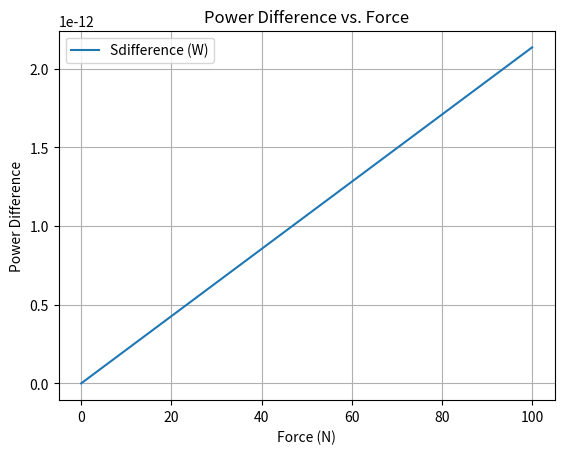
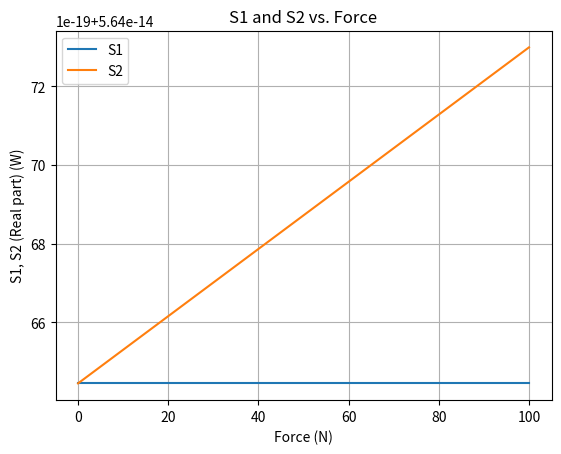
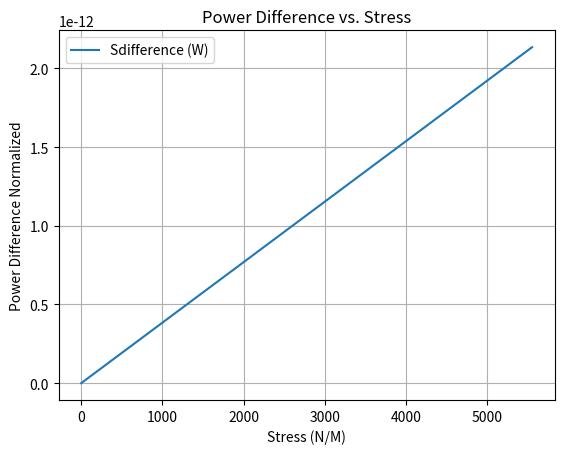
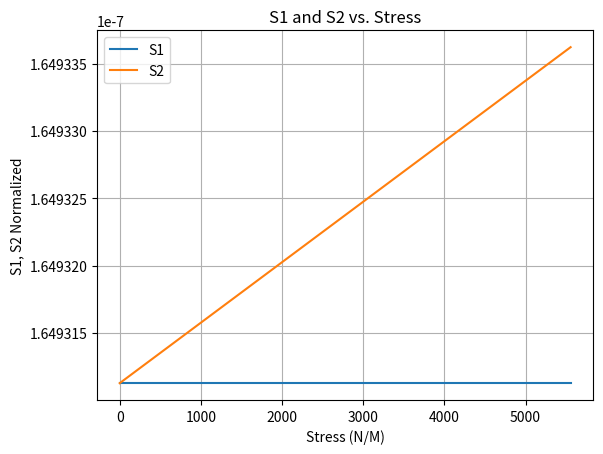
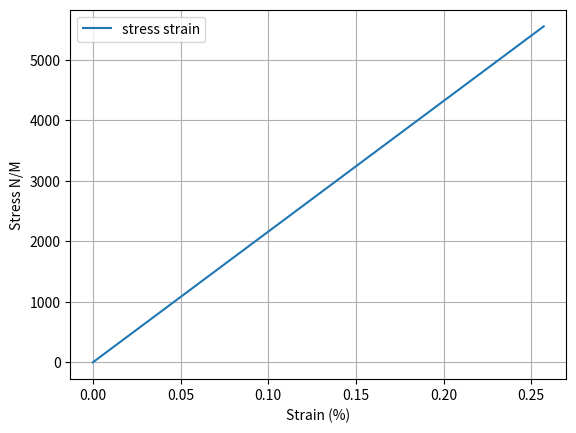

The script that saved these images, in order:
import numpy as np
import matplotlib.pyplot as plt

"""
Potential issues:
- Ex and Ey are each 1 value, not arrays. 


"""



def ex():
        npoints = 500
        # Material properties of fiber
        Y = 7.3e10  # Young's modulus of fiber in N/m^2
        sigma = 0.17  # Poisson's ratio at 633nm wavelength
        N = 1.46  # Refractive index
        N_s = 1.7
        N_f = 2.0
        N_s = float(N_s)
        N_f = float(N_f)
        p_11 = 0.121  # Photoelastic constants
        p_12 = 0.27
        p_44 = (p_11 - p_12) / 2  # For isotropic materials
        b = 62.5e-6  # Radius of cladding in meters
        Lb_0 = 2e-3  # Unstressed beat length, 2 mm

        S1 = np.zeros(npoints, dtype=complex)
        S2 = np.zeros(npoints, dtype=complex)
        Sdifference = np.zeros(npoints, dtype=complex)
        ExList = np.zeros(npoints, dtype=complex)
        EyList = np.zeros(npoints, dtype=complex)

        f = np.linspace(0, 10.36436, npoints)  # Force in N/m (2D analysis)
        l = np.linspace(7.25, 20, npoints)  # Interaction length, about 18 mm
        Ex_0 = 1
        lambda_light = 1550e-9  # Wavelength of light in fiber
        k = 1/lambda_light

        alpha = np.pi / 4  # angle between applied force and fast and slow axis of the fiber.
        beta = np.pi / 6  # Angle between polarized light and fast and slow axis of the fiber.
        delta = 570  # Extra phase from traveling through unstressed fiber
        gamma = np.pi/2# Angle of PM fiber wrt polarimeter. Should be 0 or pi/2
        eta = 376.730313 

        F = 2 * N**3 * (1 + sigma) * (p_12 - p_11) * Lb_0 * f / (lambda_light * np.pi * b * Y)  # Normalized force66
        phiVals = 0.5 * np.arctan((F * np.sin(2 * alpha)) / (1 + F * np.cos(2 * alpha)))  # Angle of rotated birefringence
        Lb = Lb_0 * (1 + F**2 + 2 * F * np.cos(2 * alpha))**(-1/2)  # Modified beat length
        print("PhiVals:", phiVals)
        print("LbVals: ", Lb)
        print("F", F)

        for li in range(npoints):
        
                A = ((np.cos(gamma)*np.cos(phiVals[li])) - (np.exp(1j*delta) * np.sin(gamma) * np.sin(phiVals[li]))) * np.cos(beta + phiVals[li])
                B = ((np.cos(gamma) * np.cos(phiVals[li])) + (np.exp(1j*delta) * np.sin(gamma) * np.cos(phiVals[li]))) * np.sin(beta+phiVals[li])
                C = ((-np.sin(gamma)*np.cos(phiVals[li])) - (np.exp(1j*delta) * np.cos(gamma) * np.sin(phiVals[li]))) * np.cos(beta + phiVals[li])
                D = ((-np.sin(gamma)*np.sin(phiVals[li])) + (np.exp(1j * delta)*np.cos(gamma)*np.cos(phiVals[li]))) * np.sin(beta + phiVals[li])

                Ex = Ex_0*np.exp(-1j*k*N*l[li]) * ((np.exp(-1j*k*l[li]*((2*np.pi)/(k*Lb[li])))*A) + B)
                Ey = Ex_0*np.exp(-1j*k*N*l[li]) * ((np.exp(-1j*k*l[li]*((2*np.pi)/(k*Lb[li])))*C) + D)

                # print("Ex: ", Ex)
                # print("Ey: ", Ey)
                
                #Why am I doing conjugate here??
                # ExConj = np.conjugate(Ex)
                # EyConj = np.conjugate(Ey)

                # Compute power
                Ex2= np.abs(Ex)**2  # Equivalent to |Ex|^2
                Ey2= np.abs(Ey)**2 #Equivalent to |Ey|^2
                # print("Ex2: ", Ex2)
                # print("Ey2: ", Ey2)
                # eta = 376.73  # Characteristic impedance of free space (ohms)
               
                S1[li] = Ex2/(2*eta)
                S2[li] = Ey2/(2*eta)
                Sdifference[li] = S1[li] - S2[li]
                ExList[li] = Ex
                EyList[li] = Ey
                
        print(ExList)
        print(EyList) 
        plt.figure()
        plt.plot(f, S1, label='S1')
        plt.plot(f, S2, label='S2')
        plt.plot(f, Sdifference, label='difference')
        plt.xlabel('Force (N/m)')
        plt.ylabel('S1, S2 (Real part)')
        plt.title('S1 and S2 vs. Force')
        plt.legend()
        plt.grid(True)
        plt.show()

        # Second Figure: Plot just the difference
        plt.figure()
        plt.plot(f, Sdifference, label='Difference (S2 - S1)', color='red')
        plt.xlabel('Force (N/m)')
        plt.ylabel('Difference (Real part)')
        plt.title('Difference (S1 - S2) vs. Force')
        plt.legend()
        plt.grid(True)

        plt.show()


              
#ex()




# # Material properties of fiber
# Y = 7.3e10  # Young's modulus of fiber in N/m^2
# sigma = 0.17  # Poisson's ratio at 633nm wavelength
# N = 1.46  # Refractive index
# p_11 = 0.121  # Photoelastic constants
# p_12 = 0.27
# p_44 = (p_11 - p_12) / 2  # For isotropic materials
# b = 62.5e-6  # Radius of cladding in meters
# Lb_0 = 2e-3  # Unstressed beat length, 2 mm

# lambda_light = 980e-9  # Wavelength of light in fiber

# # Variables
# npoints = 100
# f = np.linspace(0, 500, npoints)  # Force in N/m (2D analysis)
# l = np.linspace(7.25e-3, 20e-3, npoints)  # Interaction length, about 18 mm

# alpha = np.pi / 2  # Angle of birefringence axis wrt force
# beta = np.pi / 3  # Angle of PM fiber wrt polarizer
# delta = 0  # Extra phase from traveling through unstressed fiber
# gamma = np.pi / 2  # Angle of PM fiber wrt polarimeter. Should be 0 or pi/2

# # Some simplified equations for a fiber without a jacket
# F = 2 * N**3 * (1 + sigma) * (p_12 - p_11) * Lb_0 * f / (lambda_light * np.pi * b * Y)  # Normalized force
# phi = 0.5 * np.arctan((F * np.sin(2 * alpha)) / (1 + F * np.cos(2 * alpha)))  # Angle of rotated birefringence
# Lb = Lb_0 * (1 + F**2 + 2 * F * np.cos(2 * alpha))**(-1/2)  # Modified beat length
# print("PHIVALS: ", phi)
# print("F VALS: ", F)
# print("Lb values: ", Lb)
# SOP = np.zeros((npoints, npoints))
# for q in range(npoints):
#     arg = (2 * np.pi * l[q]) / Lb

#     # Calculate the stokes parameters
#     # Compute the expression
#     term1 = (np.sin(gamma) * (np.exp(-arg * 1j) * (np.cos(beta) * np.sin(phi)**2 + np.cos(phi) * np.sin(beta) * np.sin(phi)) +
#                             np.cos(beta) * np.cos(phi)**2 - np.cos(phi) * np.sin(beta) * np.sin(phi)) +
#             np.exp(-delta * 1j) * np.cos(gamma) * (np.exp(-arg * 1j) * (np.sin(beta) * np.cos(phi)**2 + np.cos(beta) * np.sin(phi) * np.cos(phi)) +
#                                                 np.sin(beta) * np.sin(phi)**2 - np.cos(beta) * np.cos(phi) * np.sin(phi)))

#     term2 = (np.sin(gamma) * (np.exp(arg * 1j) * (np.cos(beta) * np.sin(phi)**2 + np.cos(phi) * np.sin(beta) * np.sin(phi)) +
#                             np.cos(beta) * np.cos(phi)**2 - np.cos(phi) * np.sin(beta) * np.sin(phi)) +
#             np.exp(delta * 1j) * np.cos(gamma) * (np.exp(arg * 1j) * (np.sin(beta) * np.cos(phi)**2 + np.cos(beta) * np.sin(phi) * np.cos(phi)) +
#                                                 np.sin(beta) * np.sin(phi)**2 - np.cos(beta) * np.cos(phi) * np.sin(phi)))

#     term3 = (np.cos(gamma) * (np.exp(-arg * 1j) * (np.cos(beta) * np.sin(phi)**2 + np.cos(phi) * np.sin(beta) * np.sin(phi)) +
#                             np.cos(beta) * np.cos(phi)**2 - np.cos(phi) * np.sin(beta) * np.sin(phi)) -
#             np.exp(-delta * 1j) * np.sin(gamma) * (np.exp(-arg * 1j) * (np.sin(beta) * np.cos(phi)**2 + np.cos(beta) * np.sin(phi) * np.cos(phi)) +
#                                                 np.sin(beta) * np.sin(phi)**2 - np.cos(beta) * np.cos(phi) * np.sin(phi)))

#     term4 = (np.cos(gamma) * (np.exp(arg * 1j) * (np.cos(beta) * np.sin(phi)**2 + np.cos(phi) * np.sin(beta) * np.sin(phi)) +
#                             np.cos(beta) * np.cos(phi)**2 - np.cos(phi) * np.sin(beta) * np.sin(phi)) -
#             np.exp(delta * 1j) * np.sin(gamma) * (np.exp(arg * 1j) * (np.sin(beta) * np.cos(phi)**2 + np.cos(beta) * np.sin(phi) * np.cos(phi)) +
#                                                 np.sin(beta) * np.sin(phi)**2 - np.cos(beta) * np.cos(phi) * np.sin(phi)))

#     s1 = -np.abs(term1 * term2) + np.abs(term3 * term4)




#     # Compute the expression
#     term1 = (np.cos(gamma) * np.sin(delta) * (np.sin(beta) * np.sin(phi)**2 + np.cos(arg) * (np.sin(beta) * np.cos(phi)**2 + np.cos(beta) * np.sin(phi) * np.cos(phi)) - np.cos(beta) * np.cos(phi) * np.sin(phi)) +
#             np.sin(arg) * np.sin(gamma) * (np.cos(beta) * np.sin(phi)**2 + np.cos(phi) * np.sin(beta) * np.sin(phi)) +
#             np.cos(delta) * np.cos(gamma) * np.sin(arg) * (np.sin(beta) * np.cos(phi)**2 + np.cos(beta) * np.sin(phi) * np.cos(phi)))

#     term2 = (np.sin(delta) * np.sin(gamma) * (np.sin(beta) * np.sin(phi)**2 + np.cos(arg) * (np.sin(beta) * np.cos(phi)**2 + np.cos(beta) * np.sin(phi) * np.cos(phi)) - np.cos(beta) * np.cos(phi) * np.sin(phi)) -
#             np.cos(gamma) * np.sin(arg) * (np.cos(beta) * np.sin(phi)**2 + np.cos(phi) * np.sin(beta) * np.sin(phi)) +
#             np.cos(delta) * np.sin(arg) * np.sin(gamma) * (np.sin(beta) * np.cos(phi)**2 + np.cos(beta) * np.sin(phi) * np.cos(phi)))

#     term3 = (np.sin(gamma) * (np.cos(beta) * np.cos(phi)**2 + np.cos(arg) * (np.cos(beta) * np.sin(phi)**2 + np.cos(phi) * np.sin(beta) * np.sin(phi)) - np.cos(phi) * np.sin(beta) * np.sin(phi)) +
#             np.cos(delta) * np.cos(gamma) * (np.sin(beta) * np.sin(phi)**2 + np.cos(arg) * (np.sin(beta) * np.cos(phi)**2 + np.cos(beta) * np.sin(phi) * np.cos(phi)) - np.cos(beta) * np.cos(phi) * np.sin(phi)) -
#             np.cos(gamma) * np.sin(arg) * np.sin(delta) * (np.sin(beta) * np.cos(phi)**2 + np.cos(beta) * np.sin(phi) * np.cos(phi)))

#     term4 = (np.cos(gamma) * (np.cos(beta) * np.cos(phi)**2 + np.cos(arg) * (np.cos(beta) * np.sin(phi)**2 + np.cos(phi) * np.sin(beta) * np.sin(phi)) - np.cos(phi) * np.sin(beta) * np.sin(phi)) -
#             np.cos(delta) * np.sin(gamma) * (np.sin(beta) * np.sin(phi)**2 + np.cos(arg) * (np.sin(beta) * np.cos(phi)**2 + np.cos(beta) * np.sin(phi) * np.cos(phi)) - np.cos(beta) * np.cos(phi) * np.sin(phi)) +
#             np.sin(arg) * np.sin(delta) * np.sin(gamma) * (np.sin(beta) * np.cos(phi)**2 + np.cos(beta) * np.sin(phi) * np.cos(phi)))

#     s2 = 2 * (term1 * term2) - 2 * (term3 * term4)

#     s3 = (np.cos(2 * phi)**2 * np.sin(2 * beta) * np.sin(delta) -
#       np.sin(2 * beta) * np.sin(delta) -
#       np.cos(2 * beta) * np.sin(2 * phi) * np.cos(delta) * np.sin(arg) -
#       np.cos(2 * phi) * np.sin(2 * beta) * np.cos(delta) * np.sin(arg) -
#       np.cos(2 * phi)**2 * np.sin(2 * beta) * np.cos(arg) * np.sin(delta) +
#       np.cos(2 * beta) * np.cos(2 * phi) * np.sin(2 * phi) * np.sin(delta) -
#       np.cos(2 * beta) * np.cos(2 * phi) * np.sin(2 * phi) * np.cos(arg) * np.sin(delta))



#     # Calculate the phase-angle of the theoretical fit circle
#     x = s2
#     y = s3

#     # Find the angle of the circle (phase)
#     phase = np.arctan2(y, x) / np.pi

#     # Normalize the phase so it starts at zero and is always increasing or decreasing
#     k = len(phase)
#     phaseCounter = np.zeros(k)  # This variable counts how many times the phase wraps around
#     wrapCount = 0

#     # Check to see if the sign has changed
#     for i in range(k - 1):
#         if np.sign(x[i]) == -1:
#             if (np.sign(y[i]) == 1) and (np.sign(y[i + 1]) == -1):
#                 wrapCount += 2
#             elif (np.sign(y[i]) == -1) and (np.sign(y[i + 1]) == 1):
#                 wrapCount -= 2
#         phaseCounter[i + 1] = wrapCount

#     phase = phase + phaseCounter - phase[0]  # Normalize phase to start at 0

#     SOP[q, :] = phase

# force = f / .000245  # 245 um for 635 and 400 um for 1550

# # Plot the phase vs. force graph for the theoretical fit
# fig = plt.figure()
# ax = fig.add_subplot(111, projection='3d')
# X, Y = np.meshgrid(force, l)
# ax.plot_surface(X, Y, SOP, cmap='viridis')

# ax.set_title('Pol change vs. applied stress and length')
# ax.set_xlabel('Stress (Pa)')
# ax.set_ylabel('Interaction length (m)')
# ax.set_zlabel('Phase')

# plt.show()






# def calculateE():
#         # Material properties of fiber
#         Y = 7.3e10  # Young's modulus of fiber in N/m^2
#         sigma = 0.17  # Poisson's ratio at 633nm wavelength
#         N = 1.46  # Refractive index
#         N_s = 1.7
#         N_f = 2.0
#         N_s = float(N_s)
#         N_f = float(N_f)
#         p_11 = 0.121  # Photoelastic constants
#         p_12 = 0.27
#         p_44 = (p_11 - p_12) / 2  # For isotropic materials
#         b = 62.5e-6  # Radius of cladding in meters
#         Lb_0 = 2e-3  # Unstressed beat length, 2 mm

#         Ex_0 = .1

#         lambda_light = 1550e-9  # Wavelength of light in fiber
#         k = 1/lambda_light
        
#         # Variables
#         npoints = 100
#         f = np.linspace(0, 500, npoints)  # Force in N/m (2D analysis)
#         l = np.linspace(7.25, 20, npoints)  # Interaction length, about 18 mm

#         alpha = np.pi / 2  # Angle of birefringence axis wrt force
#         beta = np.pi / 3  # Angle of PM fiber wrt polarizer
#         delta = 0  # Extra phase from traveling through unstressed fiber
#         gamma = np.pi / 2  # Angle of PM fiber wrt polarimeter. Should be 0 or pi/2
#         eta = 376.730313

#         # Some simplified equations for a fiber without a jacket
#         F = 2 * N**3 * (1 + sigma) * (p_12 - p_11) * Lb_0 * f / (lambda_light * np.pi * b * Y)  # Normalized force66
#         phiVals = 0.5 * np.arctan((F * np.sin(2 * alpha)) / (1 + F * np.cos(2 * alpha)))  # Angle of rotated birefringence
#         Lb = Lb_0 * (1 + F**2 + 2 * F * np.cos(2 * alpha))**(-1/2)  # Modified beat length
#         power = np.zeros((npoints, npoints))
#         ExList = np.zeros((npoints, npoints))
#         SOP = np.zeros((npoints, npoints))
#         for li in range(npoints):
#                 phi = phiVals[li]
#                 M1 = np.array([
#                         [np.cos(gamma), np.sin(gamma)],
#                         [-np.sin(gamma), np.cos(gamma)]
#                 ])

#                 M2 = np.array([
#                         [1, 0],
#                         [0, np.exp(1j * delta)]
#                 ])

#                 M3 = np.array([
#                         [np.cos(phi), -np.sin(phi)],
#                         [np.sin(phi), np.cos(phi)]
#                 ])

#                 M4 = np.array([
#                         [np.exp(-1j * k * N_s * l[li]), 0],
#                         [0, np.exp(-1j * k * N_f * l[li])]
#                 ])

#                 M5 = np.array([
#                         [np.cos(phi), np.sin(phi)],
#                         [-np.sin(phi), np.cos(phi)]
#                 ])

#                 M6 = np.array([
#                         [np.cos(beta), np.sin(beta)],
#                         [-np.sin(beta), np.cos(beta)]
#                 ])

#                 # Initial field vector
#                 E_initial = np.array([Ex_0, 0])

#                 # Calculate the resulting field vector
#                 E_final = M1 @ M2 @ M3 @ M4 @ M5 @ M6 @ E_initial

#                 # Extract Ex and Ey from the resulting field vector
#                 Ex = E_final[0]
#                 Ey = E_final[1]

#                 print(E_final)
#                 # Calculate the magnitude of the electric field
#                 E_peak = np.sqrt(np.abs(Ex)**2 + np.abs(Ey)**2)

#                 print("EPEAK:", E_peak)

#                 # Calculate the average power per unit area
#                 average_power = (E_peak**2) / (2*eta)
#                 print(average_power)
#                 power[li] = average_power
#                 ExList[li] = Ex
        
#         force = f / .000245  # 245 um for 635 and 400 um for 1550

#         # Plot the phase vs. force graph for the theoretical fit
#         fig = plt.figure()
#         ax = fig.add_subplot(111, projection='3d')
#         X, Y = np.meshgrid(force, l)
#         ax.plot_surface(X, Y, ExList, cmap='viridis')

#         ax.set_title('Pol change vs. applied stress and length')
#         ax.set_xlabel('Stress (Pa)')
#         ax.set_ylabel('Interaction length (m)')
#         ax.set_zlabel('Ex')

#         plt.show() 



class Calibration: #Px - Py/Px+Py Use Ex0, normalize power, should match 
     def __init__(self, npoints, force_values, interaction_length, P_in):
          # Material properties of the fiber
          self.Y = 7.3e10 # young's modulus of the fiber in N/m^2
          self.sigma = 0.17 # Poisson's ratio at 633nm wavelength
          self.N = 1.46 # Refractive index of the fiber 
          self.p_11 = 0.121 #photelastic constants 
          self.p_12 = 0.27
          self.b = 62.5e-6 # Radius of fiber cladding in meters 
          self.Lb_0 = 2e-3 # unstressed beat length in meters
          self.fiberWavelength = 2e-3
          self.k=1/self.fiberWavelength
          
          
          
          self.fiberArea = 8.5e-11 # powermeter sensor area in meters 
          self.P_in = P_in
          self.npoints = npoints

          #calculated values
          self.S1 = np.zeros(npoints) # powermeter 1 power
          self.S2 = np.zeros(npoints) # powermeter 2 power 
          self.S1Normalized = np.zeros(npoints)
          self.S2Normalized = np.zeros(npoints)
          self.Sdifferences = np.zeros(npoints) # difference between the two powers 
          self.SdifferencesNormalized = np.zeros(npoints)
          self.stresses = np.zeros(npoints)

          self.ExList = np.zeros(npoints, dtype=complex)
          self.EyList = np.zeros(npoints, dtype=complex)


          self.f = force_values
          self.l = interaction_length
          self.Ex_0 = 1

          self.alpha = np.pi/4
          self.beta = np.pi/4
          self.delta = 0
          self.gamma = np.pi/2
          self.eta = 376.730313

          self.normalizedForce = 2 * self.N**3 * (1 + self.sigma) * (self.p_12 - self.p_11) * self.Lb_0 * self.f / (self.fiberWavelength * np.pi * self.b * self.Y)  # Normalized force66
          self.phiValues = 0.5 * np.arctan((self.normalizedForce * np.sin(2 * self.alpha)) / (1 + self.normalizedForce * np.cos(2 * self.alpha)))  # Angle of rotated birefringence 
          self.Lb = self.Lb_0 * (1 + self.normalizedForce**2 + 2 * self.normalizedForce * np.cos(2 * self.alpha))**(-1/2)  # Modified beat length
          self.initialPowerDifference = 0
          self.finalPowerDifference = 0

     def calculatePowers(self, initialHeight, finalHeight):
          for li in range(self.npoints):          
               A = ((np.cos(self.gamma)*np.cos(self.phiValues[li])) + (np.exp(1j*self.delta) * np.sin(self.gamma) * np.sin(self.phiValues[li])))
               B = ((-np.cos(self.gamma) * np.sin(self.phiValues[li])) + (np.exp(1j*self.delta) * np.sin(self.gamma) * np.cos(self.phiValues[li])))
               C = ((np.cos(self.gamma)*np.cos(self.phiValues[li])) + (np.exp(1j*self.delta) * np.sin(self.gamma) * np.sin(self.phiValues[li])))
               D = ((-np.cos(self.gamma) * np.sin(self.phiValues[li])) + (np.exp(1j*self.delta) * np.sin(self.gamma) * np.cos(self.phiValues[li])))
               E = ((-np.sin(self.gamma)*np.cos(self.phiValues[li])) + (np.exp(1j*self.delta) * np.cos(self.gamma) * np.sin(self.phiValues[li])))
               F = ((np.sin(self.gamma)*np.sin(self.phiValues[li])) + (np.exp(1j * self.delta)*np.cos(self.gamma)*np.cos(self.phiValues[li])))
               G = ((-np.sin(self.gamma)*np.cos(self.phiValues[li])) + (np.exp(1j*self.delta) * np.cos(self.gamma) * np.sin(self.phiValues[li])))
               H = ((np.sin(self.gamma)*np.sin(self.phiValues[li])) + (np.exp(1j * self.delta)*np.cos(self.gamma)*np.cos(self.phiValues[li])))
               
               I = (np.cos(self.phiValues[li]) * A) - (np.sin(self.phiValues[li]) * B)
               J = (np.sin(self.phiValues[li]) * C) - (np.cos(self.phiValues[li]) * D)
               K = (np.cos(self.phiValues[li] * E)) - (np.sin(self.phiValues[li]) * F)
               L = (np.sin(self.phiValues[li]) * G) - (np.cos(self.phiValues[li]) * H)

               print(" / 4e-7THIS TERM IS: ", np.exp(-2j*self.k*self.l*((2*np.pi)/(self.k*self.Lb[li]))) * np.exp(-2j*self.k*self.N*self.l))
               Ex = (self.Ex_0) * np.exp(-2j*self.k*self.N*self.l)*np.exp(-2j*self.k*self.l*((2*np.pi)/(self.k*self.Lb[li]))) * (I*np.cos(self.beta) - J*np.sin(self.beta))
               Ey = (self.Ex_0) * np.exp(-2j*self.k*self.N*self.l     )*np.exp(-2j*self.k*self.l*((2*np.pi)/(self.k*self.Lb[li]))) * (K*np.cos(self.beta) - L*np.sin(self.beta))               

               # Compute power
               Ex2= np.abs(Ex)**2  # Equivalent to |Ex|^2
               Ey2= np.abs(Ey)**2 #Equivalent to |Ey|^2
               eta = 376.73  # Characteristic impedance of free space (ohms)

               self.S1[li] = Ex2/(2*eta) * self.fiberArea 
               self.S2[li] = Ey2/(2*eta) * self.fiberArea 
               self.S1Normalized[li] = self.S1[li]/self.P_in
               self.S2Normalized[li] = self.S2[li]/self.P_in
               self.stresses[li] = self.f[li]/self.l #might have to change this
               self.strains = np.linspace(initialHeight, finalHeight, npoints)
               for i, val in enumerate(self.strains):
                    # print("val = ", val)
                    # print("initialHeight - val ", np.abs((initialHeight - val)))
                    self.strains[i] = (initialHeight - val) / initialHeight
                    # print("STRAIN ACTUAL: ", self.strains[i])
               # print("SELF.STRAINS: ", self.strains)
               
               self.Sdifferences[li] = self.S2[li] - self.S1[li]
               self.SdifferencesNormalized[li] = (self.S2[li] - self.S1[li])/4.0e-7 
               if (li == 0):
                    self.initialPowerDifference = self.Sdifferences[li]
                    self.initialPower1 = self.S1Normalized[li]
                    self.initialPower2 = self.S2Normalized[li]


               if(li == self.npoints - 1):
                    self.finalPowerDifference = self.Sdifferences[li]
                    self.finalPower1 = self.S1Normalized[li]
                    self.finalPower2 = self.S2Normalized[li]

               self.ExList[li] = Ex
               self.EyList[li] = Ey
               
               

     def __calculatePowersVaryLength(self, l):
          S1 = np.zeros(self.npoints)
          S2 = np.zeros(self.npoints)
          S1Normalized = np.zeros(self.npoints)
          S2Normalized = np.zeros(self.npoints)
          Sdifferences = np.zeros(self.npoints)
          SdifferencesNormalized = np.zeros(self.npoints)

          for li in range(self.npoints):          
               A = ((np.cos(self.gamma)*np.cos(self.phiValues[li])) + (np.exp(1j*self.delta) * np.sin(self.gamma) * np.sin(self.phiValues[li])))
               B = ((-np.cos(self.gamma) * np.sin(self.phiValues[li])) + (np.exp(1j*self.delta) * np.sin(self.gamma) * np.cos(self.phiValues[li])))
               C = ((np.cos(self.gamma)*np.cos(self.phiValues[li])) + (np.exp(1j*self.delta) * np.sin(self.gamma) * np.sin(self.phiValues[li])))
               D = ((-np.cos(self.gamma) * np.sin(self.phiValues[li])) + (np.exp(1j*self.delta) * np.sin(self.gamma) * np.cos(self.phiValues[li])))
               E = ((-np.sin(self.gamma)*np.cos(self.phiValues[li])) + (np.exp(1j*self.delta) * np.cos(self.gamma) * np.sin(self.phiValues[li])))
               F = ((np.sin(self.gamma)*np.sin(self.phiValues[li])) + (np.exp(1j * self.delta)*np.cos(self.gamma)*np.cos(self.phiValues[li])))
               G = ((-np.sin(self.gamma)*np.cos(self.phiValues[li])) + (np.exp(1j*self.delta) * np.cos(self.gamma) * np.sin(self.phiValues[li])))
               H = ((np.sin(self.gamma)*np.sin(self.phiValues[li])) + (np.exp(1j * self.delta)*np.cos(self.gamma)*np.cos(self.phiValues[li])))
               
               I = (np.cos(self.phiValues[li]) * A) - (np.sin(self.phiValues[li]) * B)
               J = (np.sin(self.phiValues[li]) * C) - (np.cos(self.phiValues[li]) * D)
               K = (np.cos(self.phiValues[li] * E)) - (np.sin(self.phiValues[li]) * F)
               L = (np.sin(self.phiValues[li]) * G) - (np.cos(self.phiValues[li]) * H)

               print("THIS TERM IS: ", np.exp(-2j*self.k*l*((2*np.pi)/(self.k*self.Lb[li]))) * np.exp(-2j*self.k*self.N*l))
               Ex = (self.Ex_0) * np.exp(-2j*self.k*self.N*l)*np.exp(-2j*self.k*l*((2*np.pi)/(self.k*self.Lb[li]))) * (I*np.cos(self.beta) - J*np.sin(self.beta))
               Ey = (self.Ex_0) * np.exp(-2j*self.k*self.N*l)*np.exp(-2j*self.k*l*((2*np.pi)/(self.k*self.Lb[li]))) * (K*np.cos(self.beta) - L*np.sin(self.beta))               

               # Compute power
               Ex2= np.abs(Ex)**2  # Equivalent to |Ex|^2
               Ey2= np.abs(Ey)**2 #Equivalent to |Ey|^2
               eta = 376.73  # Characteristic impedance of free space (ohms)

               S1[li] = Ex2/(2*eta) * self.fiberArea 
               S2[li] = Ey2/(2*eta) * self.fiberArea 
               S1Normalized[li] = S1[li]/self.P_in
               S2Normalized[li] = S2[li]/self.P_in
               self.stresses[li] = self.f[li]/l
               
               Sdifferences[li] = S2[li] - S1[li]
               SdifferencesNormalized[li] = S2Normalized[li] - S1Normalized[li]
               
               if (li == 0):
                    self.initialPowerDifference = self.Sdifferences[li]
                    self.initialPower1 = self.S1[li]
                    self.initialPower2 = self.S2[li]
                    initialSDifferenceNormalized = SdifferencesNormalized[li]
                    

               if(li == self.npoints - 1):
                    self.finalPowerDifference = self.Sdifferences[li]
                    self.finalPower1 = self.S1[li]
                    self.finalPower2 = self.S2[li]
                    finalS1DifferenceNormalized = SdifferencesNormalized[li]
               self.ExList[li] = Ex
               self.EyList[li] = Ey
          return finalS1DifferenceNormalized - initialSDifferenceNormalized

     def varyLength(self, ls):
          powerdiffs = np.zeros(100)
          for i in range(0,100):
               powerdiffs[i]=self.__calculatePowersVaryLength(ls[i])

          plt.figure()
          plt.plot(ls, powerdiffs, label='change in power difference')
          plt.xlabel('interaction length')
          plt.ylabel('change in power difference')
          plt.title('Change in power difference')
          plt.legend()
          plt.grid(True)

          # fix the scaling weirdness
          plt.gca().get_yaxis().get_major_formatter().set_useOffset(False)  # no offset

          plt.show()

     
     def plotPowers(self):
          plt.figure()
          plt.plot(self.f, self.S1, label='S1')
          plt.plot(self.f, self.S2, label='S2')
          plt.xlabel('Force (N)')
          plt.ylabel('S1, S2 (Real part) (W)')
          plt.title('S1 and S2 vs. Force')
          plt.legend()
          plt.grid(True)
          plt.show()
          print("POWER 2 - POWER 1: ", self.S2 - self.S1)
          print("POWER DIFF NORMALIZED: ", (self.S2 - self.S1) / 4e-7)

     def plotStressStrain(self):
          plt.figure()
          plt.plot(self.strains, self.stresses, label='stress strain')
          plt.ylabel('Stress N/M')
          plt.xlabel('Strain (%)')       
          plt.legend()
          plt.grid(True)
          plt.gca().get_yaxis().get_major_formatter().set_useOffset(False)  # no offset
          plt.show()
          
     def plotNormalizedPowers(self):
          plt.figure()
          plt.plot(self.stresses, self.S1Normalized, label='S1')
          plt.plot(self.stresses, self.S2Normalized, label='S2')
          plt.xlabel('Stress (N/M)')
          plt.ylabel('S1, S2 Normalized')
          plt.title('S1 and S2 vs. Stress')
          plt.legend()
          plt.grid(True)
          plt.gca().get_yaxis().get_major_formatter().set_useOffset(False)  # no offset
          plt.show()

     def plotPowerDifferences(self):
          plt.figure()
          plt.plot(self.f, self.SdifferencesNormalized, label='Sdifference (W)')
          plt.xlabel('Force (N)')
          plt.ylabel('Power Difference')
          plt.title('Power Difference vs. Force')
          plt.legend()
          plt.grid(True)
          plt.show()

     def plotPowerDifferencesNormalized(self):
          plt.figure()
          plt.plot(self.stresses, self.SdifferencesNormalized, label='Sdifference (W)')
          plt.xlabel('Stress (N/M)')
          plt.ylabel('Power Difference Normalized')
          plt.title('Power Difference vs. Stress')
          plt.legend()
          plt.grid(True)
          plt.show()

     def plotPowersSeperately(self):
          plt.figure()
          plt.plot(self.f, self.S1, label='S1 (W)')
          plt.xlabel('Force (N)')
          plt.ylabel('Power Difference')
          plt.title('Power Difference vs. Force')
          plt.legend()
          plt.grid(True)
          plt.show()

          plt.figure()
          plt.plot(self.f, self.S2, label='S2 (W)')
          plt.xlabel('Force (N)')
          plt.ylabel('Power Difference')
          plt.title('Power Difference vs. Force')
          plt.legend()
          plt.grid(True)
          plt.show()

     def calculateEx0(self, P_in, MFD=10.5e-6, n=1.46, epsilon0=8.85e-12, c=3e8):
          """
          Calculate the peak electric field amplitude E_x0 (in V/m) for a given input power.

          Parameters:
               P_in      : Input power in Watts.
               MFD       : Mode Field Diameter of the fiber (in meters). Default is 10.5e-6 m.
               n         : Effective refractive index of the fiber mode. Default is 1.46.
               epsilon0  : Permittivity of free space (F/m). Default is 8.85e-12.
               c         : Speed of light in vacuum (m/s). Default is 3e8.

          Returns:
               E_x0      : Peak electric field amplitude in V/m.

          The formula used is:

               E_x0 = sqrt( 2 * P_in / [ n * epsilon0 * c * π * (MFD/2)^2 ] )
          """
          A_eff = np.pi * (MFD / 2)**2
          E_x0 = np.sqrt((2 * P_in) / (n * epsilon0 * c * A_eff))
          return E_x0

     def generate_function_force_to_powerdiff(self):
          m, b = np.polyfit(self.f, self.Sdifferences, 1)
          fmodel = lambda F_in: m*F_in + b  
          return fmodel
     
     def generate_function_powerdiff_to_force(self):
          # fit Sdifference = m*force + b
          m, b = np.polyfit(self.f, self.SdifferencesNormalized, 1)
          # return a function that inverts that relation:
          print("m: ", m)
          print("b: ", b)
          print("TEST: ", (1.5e-12-b)/m)
          return lambda Sdiff: (Sdiff - b) / m




          
def ex1(alphaVal):
     npoints = 500
     # Material properties of fiber
     Y = 7.3e10  # Young's modulus of fiber in N/m^2
     sigma = 0.17  # Poisson's ratio at 633nm wavelength
     N = 1.46  # Refractive index
     N_s = 1.7
     N_f = 2.0
     N_s = float(N_s)
     N_f = float(N_f)
     p_11 = 0.121  # Photoelastic constants
     p_12 = 0.27
     p_44 = (p_11 - p_12) / 2  # For isotropic materials
     b = 62.5e-6  # Radius of cladding in meters
     Lb_0 = 2e-3  # Unstressed beat length, 2 mm

     area = 8.5e-11

     S1 = np.zeros(npoints, dtype=complex)
     S2 = np.zeros(npoints, dtype=complex)
     Sdifference = np.zeros(npoints, dtype=complex)
     ExList = np.zeros(npoints, dtype=complex)
     EyList = np.zeros(npoints, dtype=complex)

     f = np.linspace(0, 100, npoints)  # Force in N/m (2D analysis)
     l = .018  # Interaction length, about 18 mm
     Ex_0 = calculate_Ex_0(3.42e-7)
     lambda_light = 1550e-9  # Wavelength of light in fiber
     k = 1/lambda_light

     alpha = np.pi/4 # angle between applied force and fast and slow axis of the fiber.
     beta = np.pi / 4  # Angle between polarized light and fast and slow axis of the fiber.
     delta = 1  # Extra phase from traveling through unstressed fiber
     gamma = np.pi/2# Angle of PM fiber wrt polarimeter. Should be 0 or pi/2
     eta = 376.730313 

     F = 2 * N**3 * (1 + sigma) * (p_12 - p_11) * Lb_0 * f / (lambda_light * np.pi * b * Y)  # Normalized force66
     print("NORMALIZED FORCE: ", F)
     phiVals = 0.5 * np.arctan((F * np.sin(2 * alpha)) / (1 + F * np.cos(2 * alpha)))  # Angle of rotated birefringence
     #    phiVals = np.linspace(0,, npoints)
     Lb = Lb_0 * (1 + F**2 + 2 * F * np.cos(2 * alpha))**(-1/2)  # Modified beat length
     #    print("PhiVals:", phiVals)
     print("LbVals: ", Lb)
     #    print("F", F)
     initialPowerDifference = 0
     finalPowerDifference = 0
     for li in range(npoints):
          A = ((np.cos(gamma)*np.cos(phiVals[li])) + (np.exp(1j*delta) * np.sin(gamma) * np.sin(phiVals[li])))
          B = ((-np.cos(gamma) * np.sin(phiVals[li])) + (np.exp(1j*delta) * np.sin(gamma) * np.cos(phiVals[li])))
          C = ((np.cos(gamma)*np.cos(phiVals[li])) + (np.exp(1j*delta) * np.sin(gamma) * np.sin(phiVals[li])))
          D = ((-np.cos(gamma) * np.sin(phiVals[li])) + (np.exp(1j*delta) * np.sin(gamma) * np.cos(phiVals[li])))
          E = ((-np.sin(gamma)*np.cos(phiVals[li])) + (np.exp(1j*delta) * np.cos(gamma) * np.sin(phiVals[li])))
          F = ((np.sin(gamma)*np.sin(phiVals[li])) + (np.exp(1j * delta)*np.cos(gamma)*np.cos(phiVals[li])))
          G = ((-np.sin(gamma)*np.cos(phiVals[li])) + (np.exp(1j*delta) * np.cos(gamma) * np.sin(phiVals[li])))
          H = ((np.sin(gamma)*np.sin(phiVals[li])) + (np.exp(1j * delta)*np.cos(gamma)*np.cos(phiVals[li])))
          
          I = (np.cos(phiVals[li]) * A) - (np.sin(phiVals[li]) * B)
          J = (np.sin(phiVals[li]) * C) - (np.cos(phiVals[li]) * D)
          K = (np.cos(phiVals[li] * E)) - (np.sin(phiVals[li]) * F)
          L = (np.sin(phiVals[li]) * G) - (np.cos(phiVals[li]) * H)

          print("THIS TERM IS: ", np.exp(-2j*k*l*((2*np.pi)/(k*Lb[li]))) * np.exp(-2j*k*N*l))
          Ex = (Ex_0**2) * np.exp(-2j*k*N*l)*np.exp(-2j*k*l*((2*np.pi)/(k*Lb[li]))) * (I*np.cos(beta) - J*np.sin(beta))
          Ey = (Ex_0**2) * np.exp(-2j*k*N*l)*np.exp(-2j*k*l*((2*np.pi)/(k*Lb[li]))) * (K*np.cos(beta) - L*np.sin(beta))

          

          # print("Ex: ", Ex)
          # print("Ey: ", Ey)
          #Why am I doing conjugate here??
          # ExConj = np.conjugate(Ex)
          # EyConj = np.conjugate(Ey)

          # Compute power
          Ex2= np.abs(Ex)**2  # Equivalent to |Ex|^2
          Ey2= np.abs(Ey)**2 #Equivalent to |Ey|^2
          # print("Ex2: ", Ex2)
          # print("Ey2: ", Ey2)
          eta = 376.73  # Characteristic impedance of free space (ohms)

          S1[li] = Ex2/(2*eta) * area
          S2[li] = Ey2/(2*eta) * area
          
          # S1[li] = np.real(S1[li])
          # S2[li] = np.real(S2[li])

          
          Sdifference[li] = S2[li] - S1[li]
          
          if (li == 0):

               initialPowerDifference = Sdifference[li]

          if(li == npoints - 1):
               finalPowerDifference = Sdifference[li]
               print("FIN: ", finalPowerDifference)

          ExList[li] = Ex
          EyList[li] = Ey


     print("S1: ", S1) 
     print("S2: ", S2)
     print("Sdifference: ", Sdifference)
     #    print(ExList)
     #    print(EyList) 
     plt.figure()
     plt.plot(f, S1, label='S1')
     plt.plot(f, S2, label='S2')
     plt.xlabel('Force (N/m)')
     plt.ylabel('S1, S2 (Real part)')
     plt.title('S1 and S2 vs. Force')
     plt.legend()
     plt.grid(True)
     plt.show()


     # Second Figure: Plot just the difference
     plt.figure()
     plt.plot(f, Sdifference, label='Difference (S2 - S1)', color='red')
     plt.xlabel('Force (N/m)')
     plt.ylabel('Difference (Real part)')
     plt.title('Difference (S1 - S2) vs. Force')
     plt.legend()
     plt.grid(True)

     plt.show()
     fmodel = generate_function(f, Sdifference)
     print("F::::: ", fmodel(30))
     print("VALUE: ", finalPowerDifference - initialPowerDifference)
     return (finalPowerDifference-initialPowerDifference)
        

import numpy as np

def calculate_Ex_0(P_in, MFD=10.5e-6, n=1.46, epsilon0=8.85e-12, c=3e8):
    """
    Calculate the peak electric field amplitude E_x0 (in V/m) for a given input power.

    Parameters:
      P_in      : Input power in Watts.
      MFD       : Mode Field Diameter of the fiber (in meters). Default is 10.5e-6 m.
      n         : Effective refractive index of the fiber mode. Default is 1.46.
      epsilon0  : Permittivity of free space (F/m). Default is 8.85e-12.
      c         : Speed of light in vacuum (m/s). Default is 3e8.

    Returns:
      E_x0      : Peak electric field amplitude in V/m.

    The formula used is:

      E_x0 = sqrt( 2 * P_in / [ n * epsilon0 * c * π * (MFD/2)^2 ] )
    """
    A_eff = np.pi * (MFD / 2)**2
    E_x0 = np.sqrt((2 * P_in) / (n * epsilon0 * c * A_eff))
    return E_x0

def generate_function(f, pDiff):
     m, b = np.polyfit(f, pDiff, 1)
     fmodel = lambda F_in: m*F_in + b  
     return fmodel

def generate_function(f, pDiff):
     # fit a line: pDiff = m * f + b
     m, b = np.polyfit(f, pDiff, 1)
    
    # invert it: f = (pDiff - b) / m
     force_from_pDiff = lambda p: (p - b) / m
     return force_from_pDiff


# force_from pdiff gives us force, force divided by l is stress, strain is finalPos - initialPos
# need to have queue for power difference -> 

# def returnStressFromPowerDiff(powerDiff):
     
# NEED: power diff, micrometer position. Feed power diff into function, get force, 


# needs to tell you:
# 1. How much you need to turn the fiber to maximize the amount of power difference for that force. (A way to reliably find alpha in the testing setup)
# 2. How much force you are applying based on the power difference from the data you take
# 
def test_ex1():
     print("make a function that goes from 0-90 deg and finds max change in power dif....")

     # NEW IDEA!!! TO TEST THE CALIBRATION CODE MORE COMPLETELY, WE 

     #TWO THINGS: 
     # 1. FOR TESTING:
          # make a function that tells you
     

     #we are looking at distance on the micrometer and force on the calibration curve !!!!!

     # 1. Checks the avg. change in power difference normalized for the data we just took.
     # 2. Checks the database of normalized power changes for the closest match
     # 3. Tells user what that angle is and how far they need to turn it to get to the best angle.
     n = 50
     alpha = np.linspace(0, 2*np.pi, n)
     deltaPowerDifferences = np.zeros(n) #might need dtype
     for i in range(0,n):
          deltaPowerDifferences[i] = ex1(alpha[i])

     deltaPowerDifferencesNormalized = np.zeros(n)

     for i in range(0,n):
          deltaPowerDifferencesNormalized[i] = (deltaPowerDifferences[i] - (-1e-5)) / (2e-5) 
     
     print("DELTA POWER DIFFERENCES:", deltaPowerDifferences)
     print("Normalized Delta power differences: ", deltaPowerDifferencesNormalized)

     plt.figure()
     plt.plot(alpha, deltaPowerDifferencesNormalized, label='change in power difference ')
     plt.xlabel('alpha (angle of force with respect to fast and slow axes)')
     plt.ylabel('change in power difference')
     plt.title('Change in power difference')
     plt.legend()
     plt.grid(True)
     plt.show()


     plt.figure()
     plt.plot(alpha, deltaPowerDifferences, label='change in power difference ')
     plt.xlabel('alpha (angle of force with respect to fast and slow axes)')
     plt.ylabel('change in power difference')
     plt.title('Change in power difference')
     plt.legend()
     plt.grid(True)
     plt.show()



     


            
npoints = 500
c = Calibration(npoints, np.linspace(0, 100, npoints), .018, 3.42e-7)
# c.varyLength(np.linspace(0, .18, 100))
initialHeight = 7
finalHeight = 5.2
c.calculatePowers(initialHeight, finalHeight)
# test_ex1()
c.plotPowerDifferences()
c.plotPowers()
# c.plotPowersSeperately()
c.plotPowerDifferencesNormalized()
c.plotNormalizedPowers()
c.plotStressStrain()


func = c.generate_function_powerdiff_to_force()

print("FUNC(1.5e-12): ", (func(440e-9)/20e6))
print("FUNC(10): ", func(10))

print("Initial Power 1 Normalized: ", c.initialPower1)
print("Initial Power 2 Normalized: ", c.initialPower2)
print("Final Power 1 Normalized: ", c.finalPower1)
print("Final Power 2 Normalized: ", c.finalPower2)
